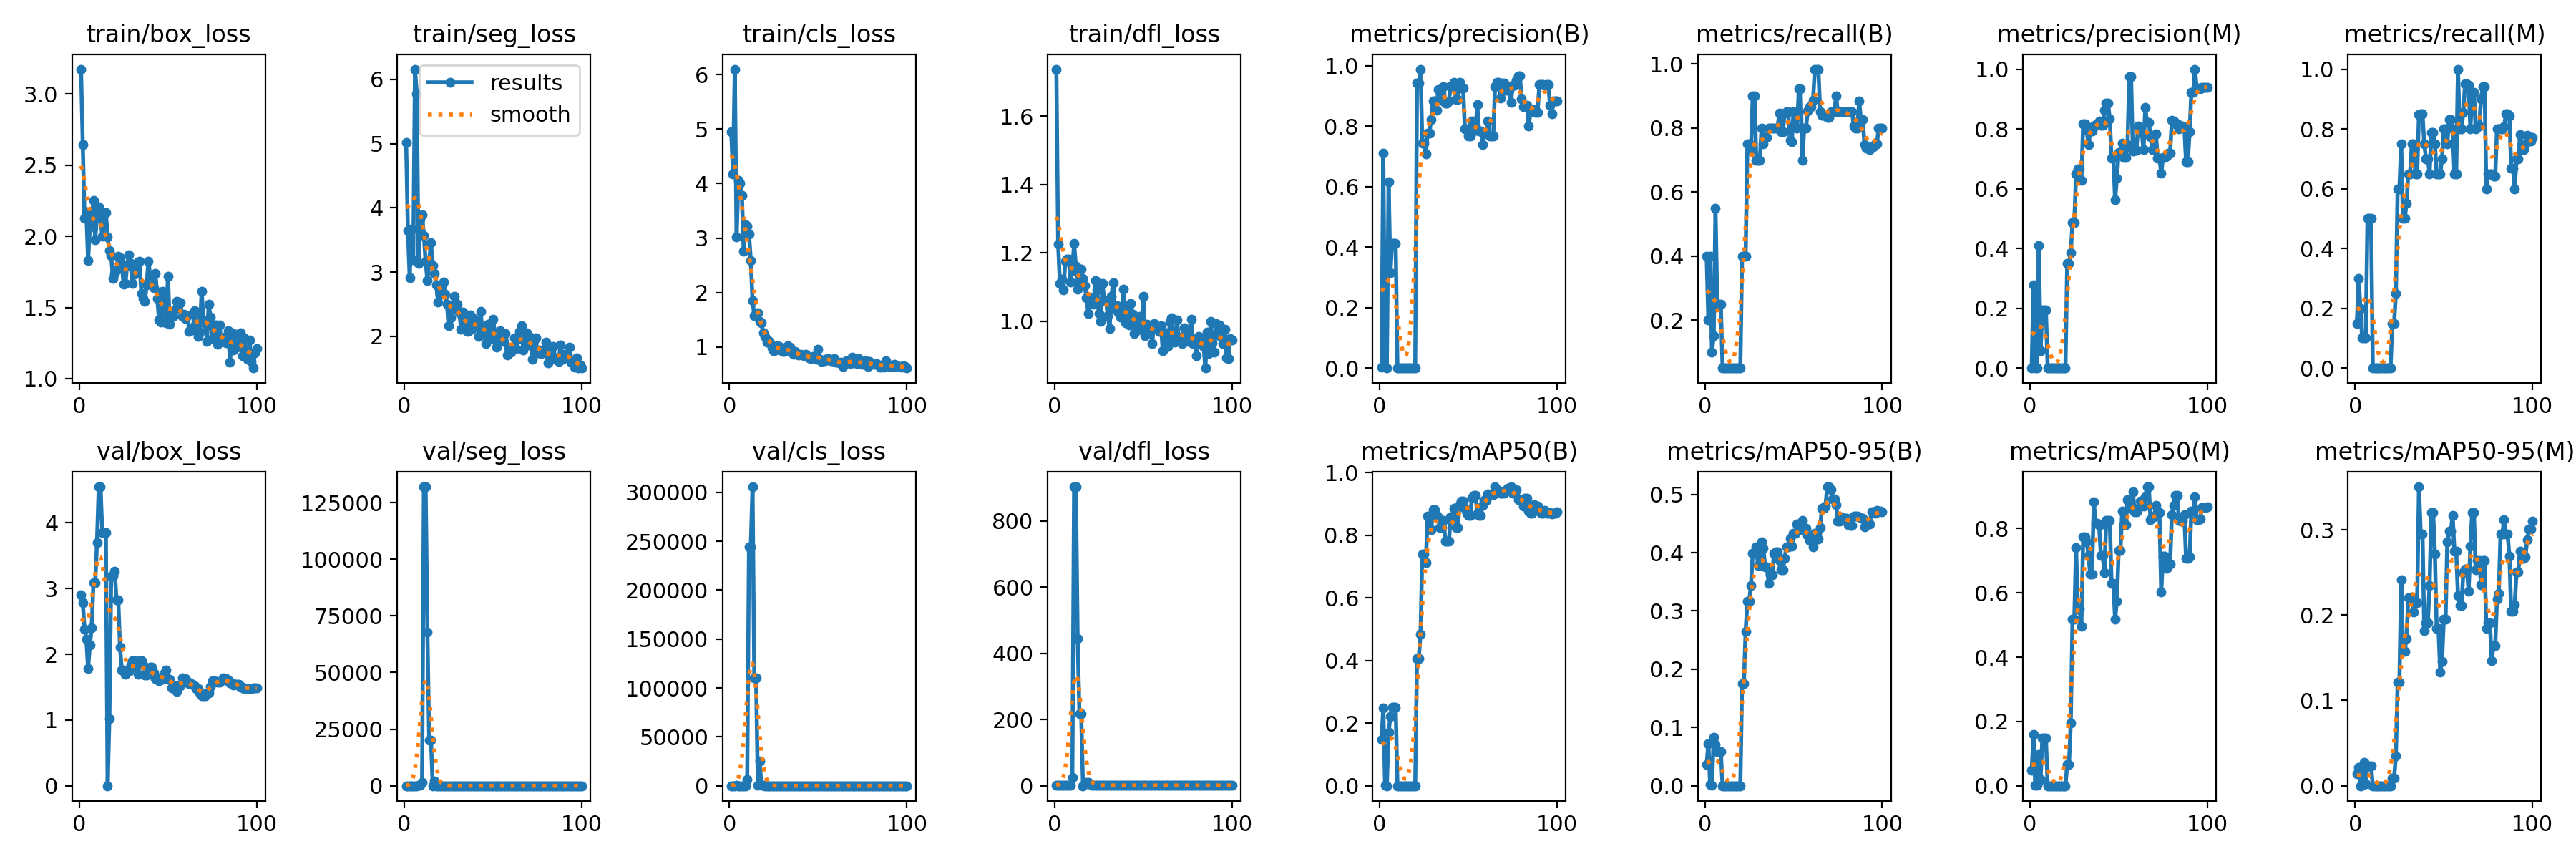

Data behind this chart, as committed beside it:
epoch, train/box_loss, train/seg_loss, train/cls_loss, train/dfl_loss, metrics/precision(B), metrics/recall(B), metrics/mAP50(B), metrics/mAP50-95(B), metrics/precision(M), metrics/recall(M), metrics/mAP50(M), metrics/mAP50-95(M), val/box_loss, val/seg_loss, val/cls_loss, val/dfl_loss, lr/pg0, lr/pg1, lr/pg2
1, 3.175, 5.02, 4.949, 1.738, 0.00267, 0.4, 0.1472, 0.03663, 0.001, 0.15, 0.04776, 0.01381, 2.907, 4.024, 4.278, 1.451, 0.0002, 0.0002, 0.0002
2, 2.647, 3.649, 4.175, 1.226, 0.7097, 0.2, 0.248, 0.07241, 0.2776, 0.3, 0.1585, 0.02146, 2.783, 3.027, 5.355, 1.115, 0.0004158, 0.0004158, 0.0004158
3, 2.127, 2.912, 6.102, 1.11, 0.00267, 0.4, 0.00275, 0.00155, 0.00133, 0.2, 0.0009, 0.00011, 2.382, 3.697, 8.567, 1.263, 0.0006273, 0.0006273, 0.0006273
4, 2.17, 3.667, 3.018, 1.124, 0.00067, 0.1, 0.00039, 0.00033, 0.00067, 0.1, 0.00039, 0.00015, 2.226, 2.437, 216.3, 1.112, 0.0008345, 0.0008345, 0.0008345
5, 1.831, 3.186, 4.062, 1.091, 0.6163, 0.15, 0.1706, 0.08338, 0.4109, 0.1, 0.09828, 0.02723, 1.784, 2.45, 4.013, 1.04, 0.001037, 0.001037, 0.001037
6, 2.067, 6.161, 4.011, 1.175, 0.3157, 0.55, 0.2215, 0.0709, 0.0576, 0.1, 0.01999, 0.00258, 2.144, 28.63, 5.512, 1.147, 0.001236, 0.001236, 0.001236
7, 2.126, 5.78, 3.783, 1.181, 0.4118, 0.25, 0.2506, 0.05822, 0.1952, 0.5, 0.1478, 0.02337, 2.405, 3.102, 2.369, 1.222, 0.00143, 0.00143, 0.00143
8, 2.25, 3.136, 2.76, 1.181, 0.4118, 0.25, 0.2506, 0.05822, 0.1952, 0.5, 0.1478, 0.02337, 3.088, 113.7, 7.753, 2.104, 0.001619, 0.001619, 0.001619
9, 1.978, 3.83, 3.242, 1.114, 0.4118, 0.25, 0.2506, 0.05822, 0.1952, 0.5, 0.1478, 0.02337, 3.088, 113.7, 7.753, 2.104, 0.001805, 0.001805, 0.001805
10, 2.137, 3.896, 3.219, 1.148, 0.00034, 0.05, 0.00018, 9e-05, 0, 0, 0, 0, 3.696, 1609, 6578, 24.57, 0.001822, 0.001822, 0.001822
11, 2.205, 3.566, 3.075, 1.227, 0.00034, 0.05, 0.00018, 9e-05, 0, 0, 0, 0, 4.55, 1.3195e+05, 2.4396e+05, 903.7, 0.001802, 0.001802, 0.001802
12, 2.13, 3.164, 2.591, 1.162, 0.00034, 0.05, 0.00018, 9e-05, 0, 0, 0, 0, 4.55, 1.3195e+05, 2.4396e+05, 903.7, 0.001782, 0.001782, 0.001782
13, 2.001, 2.872, 1.845, 1.093, 0.00034, 0.05, 0.00018, 9e-05, 0, 0, 0, 0, 3.852, 67687, 3.0575e+05, 444.1, 0.001762, 0.001762, 0.001762
14, 2.076, 3.176, 1.58, 1.119, 0.00034, 0.05, 0.00018, 9e-05, 0, 0, 0, 0, 3.852, 20208, 1.1024e+05, 217.3, 0.001743, 0.001743, 0.001743
15, 2.169, 3.457, 1.577, 1.153, 0.00034, 0.05, 0.00018, 9e-05, 0, 0, 0, 0, 3.852, 20208, 1.1024e+05, 217.3, 0.001723, 0.001723, 0.001723
16, 1.996, 3.101, 1.629, 1.125, 0.00034, 0.05, 0.00018, 9e-05, 0, 0, 0, 0, 0, 0, 514.1, 0, 0.001703, 0.001703, 0.001703
17, 1.902, 2.974, 1.473, 1.104, 0.00034, 0.05, 0.00018, 9e-05, 0, 0, 0, 0, 1.02, 2261, 25424, 4.922, 0.001683, 0.001683, 0.001683
18, 1.865, 2.798, 1.438, 1.069, 0.00034, 0.05, 0.00018, 9e-05, 0, 0, 0, 0, 3.186, 28.53, 665.9, 10.39, 0.001663, 0.001663, 0.001663
19, 1.706, 2.535, 1.252, 1.022, 0.00034, 0.05, 0.00018, 9e-05, 0, 0, 0, 0, 3.186, 28.53, 665.9, 10.39, 0.001644, 0.001644, 0.001644
20, 1.741, 2.655, 1.195, 1.07, 0.00034, 0.05, 0.00018, 9e-05, 0, 0, 0, 0, 3.266, 24.78, 5.407, 4.78, 0.001624, 0.001624, 0.001624
21, 1.766, 2.785, 1.088, 1.061, 0.9421, 0.4, 0.4071, 0.1759, 0.3495, 0.15, 0.06639, 0.00913, 2.824, 7.571, 1.95, 1.936, 0.001604, 0.001604, 0.001604
22, 1.86, 2.842, 1.116, 1.05, 0.9421, 0.4, 0.4071, 0.1759, 0.3495, 0.15, 0.06639, 0.00913, 2.824, 7.571, 1.95, 1.936, 0.001584, 0.001584, 0.001584
23, 1.849, 2.656, 1.07, 1.119, 0.9882, 0.4, 0.4848, 0.2645, 0.3869, 0.25, 0.1958, 0.03474, 2.108, 2.648, 1.274, 1.198, 0.001564, 0.001564, 0.001564
24, 1.808, 2.497, 0.9806, 1.092, 0.7444, 0.75, 0.7404, 0.3167, 0.4865, 0.6, 0.5171, 0.1218, 1.76, 2.113, 0.9867, 1.045, 0.001545, 0.001545, 0.001545
25, 1.663, 2.16, 0.9286, 1.022, 0.7444, 0.75, 0.7404, 0.3167, 0.4865, 0.6, 0.5171, 0.1218, 1.76, 2.113, 0.9867, 1.045, 0.001525, 0.001525, 0.001525
26, 1.667, 2.287, 0.9395, 0.9992, 0.7091, 0.732, 0.7129, 0.344, 0.6489, 0.75, 0.7401, 0.2412, 1.696, 2.039, 0.862, 1.015, 0.001505, 0.001505, 0.001505
27, 1.795, 2.421, 1.022, 1.11, 0.777, 0.9, 0.861, 0.3988, 0.6657, 0.5, 0.5486, 0.1577, 1.735, 2.186, 0.7759, 1.031, 0.001485, 0.001485, 0.001485
28, 1.871, 2.624, 1.004, 1.061, 0.777, 0.9, 0.861, 0.3988, 0.6657, 0.5, 0.5486, 0.1577, 1.735, 2.186, 0.7759, 1.031, 0.001465, 0.001465, 0.001465
29, 1.811, 2.512, 0.9642, 1.061, 0.8221, 0.7, 0.8165, 0.4093, 0.6267, 0.55, 0.4966, 0.1729, 1.833, 1.934, 0.8414, 1.106, 0.001446, 0.001446, 0.001446
30, 1.669, 2.499, 0.9194, 1.017, 0.883, 0.7, 0.8819, 0.3782, 0.817, 0.65, 0.7734, 0.2207, 1.905, 1.792, 0.8773, 1.118, 0.001426, 0.001426, 0.001426
31, 1.736, 2.37, 0.9194, 0.9792, 0.883, 0.7, 0.8819, 0.3782, 0.817, 0.65, 0.7734, 0.2207, 1.905, 1.792, 0.8773, 1.118, 0.001406, 0.001406, 0.001406
32, 1.766, 2.11, 0.9372, 1.073, 0.8534, 0.8, 0.8629, 0.4187, 0.7962, 0.75, 0.7582, 0.2212, 1.806, 1.534, 0.8984, 1.082, 0.001386, 0.001386, 0.001386
33, 1.821, 2.377, 1.021, 1.111, 0.9215, 0.75, 0.857, 0.4075, 0.747, 0.75, 0.7163, 0.2037, 1.696, 1.637, 0.8811, 1.01, 0.001366, 0.001366, 0.001366
34, 1.827, 2.268, 0.9937, 1.037, 0.885, 0.7703, 0.8236, 0.376, 0.7923, 0.65, 0.6576, 0.2149, 1.899, 1.562, 0.9107, 1.03, 0.001347, 0.001347, 0.001347
35, 1.6, 2.087, 0.9044, 1.044, 0.885, 0.7703, 0.8236, 0.376, 0.7923, 0.65, 0.6576, 0.2149, 1.899, 1.562, 0.9107, 1.03, 0.001327, 0.001327, 0.001327
36, 1.563, 2.079, 0.8585, 1.025, 0.9314, 0.8, 0.8482, 0.3475, 0.8092, 0.8485, 0.8838, 0.3504, 1.839, 1.568, 0.823, 1.021, 0.001307, 0.001307, 0.001307
37, 1.542, 2.328, 0.9161, 1.011, 0.875, 0.8, 0.7816, 0.362, 0.8152, 0.85, 0.8169, 0.2955, 1.69, 1.8, 0.7871, 0.9957, 0.001287, 0.001287, 0.001287
38, 1.66, 2.107, 0.8619, 1.029, 0.875, 0.8, 0.7816, 0.362, 0.8152, 0.85, 0.8169, 0.2955, 1.69, 1.8, 0.7871, 0.9957, 0.001267, 0.001267, 0.001267
39, 1.825, 2.281, 0.8449, 1.095, 0.8838, 0.8, 0.7818, 0.3993, 0.8276, 0.75, 0.8086, 0.1821, 1.744, 1.807, 0.7876, 1.013, 0.001248, 0.001248, 0.001248
40, 1.72, 2.24, 0.8661, 0.9942, 0.9317, 0.8, 0.8583, 0.4012, 0.8119, 0.7, 0.7159, 0.1908, 1.8, 1.583, 0.789, 1.015, 0.001228, 0.001228, 0.001228
41, 1.72, 2.193, 0.8559, 1.037, 0.9317, 0.8, 0.8583, 0.4012, 0.8119, 0.7, 0.7159, 0.1908, 1.8, 1.583, 0.789, 1.015, 0.001208, 0.001208, 0.001208
42, 1.639, 2.001, 0.8328, 0.9883, 0.9443, 0.8471, 0.8856, 0.3863, 0.8615, 0.65, 0.6623, 0.2348, 1.713, 1.584, 0.8075, 1.008, 0.001188, 0.001188, 0.001188
43, 1.737, 2.384, 0.8621, 1.051, 0.8874, 0.7887, 0.8249, 0.3709, 0.8874, 0.7887, 0.8262, 0.3202, 1.635, 1.667, 0.7989, 0.9857, 0.001168, 0.001168, 0.001168
44, 1.563, 2.087, 0.8079, 1.02, 0.8874, 0.7887, 0.8249, 0.3709, 0.8874, 0.7887, 0.8262, 0.3202, 1.635, 1.667, 0.7989, 0.9857, 0.001149, 0.001149, 0.001149
45, 1.412, 2.061, 0.8003, 0.9629, 0.9442, 0.8459, 0.8972, 0.3896, 0.8331, 0.749, 0.8263, 0.2717, 1.6, 1.771, 0.7612, 0.9861, 0.001129, 0.001129, 0.001129
46, 1.399, 1.884, 0.7813, 0.9728, 0.9258, 0.85, 0.9096, 0.4099, 0.7015, 0.65, 0.6289, 0.1843, 1.622, 1.831, 0.7224, 0.9887, 0.001109, 0.001109, 0.001109
47, 1.611, 2.185, 0.8202, 1.004, 0.9258, 0.85, 0.9096, 0.4099, 0.7015, 0.65, 0.6289, 0.1843, 1.622, 1.831, 0.7224, 0.9887, 0.001089, 0.001089, 0.001089
48, 1.474, 2.077, 0.8098, 1.014, 0.7919, 0.7613, 0.8869, 0.4246, 0.5628, 0.65, 0.5184, 0.1333, 1.718, 2.051, 0.7349, 1.01, 0.001069, 0.001069, 0.001069
49, 1.391, 1.962, 0.7778, 0.9758, 0.7908, 0.7562, 0.8708, 0.4109, 0.6351, 0.7, 0.5746, 0.1456, 1.763, 2.038, 0.7676, 0.9935, 0.00105, 0.00105, 0.00105
50, 1.718, 2.269, 0.9599, 1.073, 0.7671, 0.85, 0.8624, 0.433, 0.7215, 0.8, 0.7323, 0.1951, 1.621, 1.814, 0.7697, 0.9722, 0.00103, 0.00103, 0.00103
51, 1.384, 2.057, 0.7763, 0.9578, 0.7671, 0.85, 0.8624, 0.433, 0.7215, 0.8, 0.7323, 0.1951, 1.621, 1.814, 0.7697, 0.9722, 0.00101, 0.00101, 0.00101
52, 1.453, 1.827, 0.7357, 0.9919, 0.8177, 0.8, 0.9206, 0.4494, 0.7518, 0.75, 0.8542, 0.2856, 1.494, 1.684, 0.7389, 0.9519, 0.0009902, 0.0009902, 0.0009902
53, 1.436, 2.012, 0.7643, 0.9733, 0.7867, 0.9225, 0.9273, 0.4396, 0.7036, 0.8312, 0.8115, 0.2985, 1.521, 1.637, 0.7738, 0.9672, 0.0009704, 0.0009704, 0.0009704
54, 1.489, 2.087, 0.7513, 0.9872, 0.7867, 0.9225, 0.9273, 0.4396, 0.7036, 0.8312, 0.8115, 0.2985, 1.521, 1.637, 0.7738, 0.9672, 0.0009506, 0.0009506, 0.0009506
55, 1.545, 2.008, 0.7917, 0.935, 0.8701, 0.7, 0.869, 0.4555, 0.7464, 0.8, 0.8894, 0.3166, 1.43, 1.585, 0.7679, 0.9634, 0.0009308, 0.0009308, 0.0009308
56, 1.54, 1.925, 0.7872, 0.9931, 0.7837, 0.8, 0.8629, 0.4423, 0.9754, 0.65, 0.8629, 0.275, 1.524, 1.724, 0.7272, 0.971, 0.000911, 0.000911, 0.000911
57, 1.535, 2.04, 0.7485, 0.985, 0.7837, 0.8, 0.8629, 0.4423, 0.9754, 0.65, 0.8629, 0.275, 1.524, 1.724, 0.7272, 0.971, 0.0008912, 0.0008912, 0.0008912
58, 1.437, 1.709, 0.745, 0.9756, 0.7397, 0.8526, 0.8956, 0.4296, 0.7251, 1, 0.9152, 0.2231, 1.641, 1.855, 0.7299, 0.9825, 0.0008714, 0.0008714, 0.0008714
59, 1.454, 1.822, 0.779, 0.969, 0.776, 0.8665, 0.9116, 0.4205, 0.7279, 0.8, 0.8518, 0.2109, 1.632, 1.931, 0.7494, 0.9795, 0.0008516, 0.0008516, 0.0008516
60, 1.424, 1.749, 0.7184, 0.9864, 0.776, 0.8665, 0.9116, 0.4205, 0.7279, 0.8, 0.8518, 0.2109, 1.632, 1.931, 0.7494, 0.9795, 0.0008318, 0.0008318, 0.0008318
... 40 more rows
